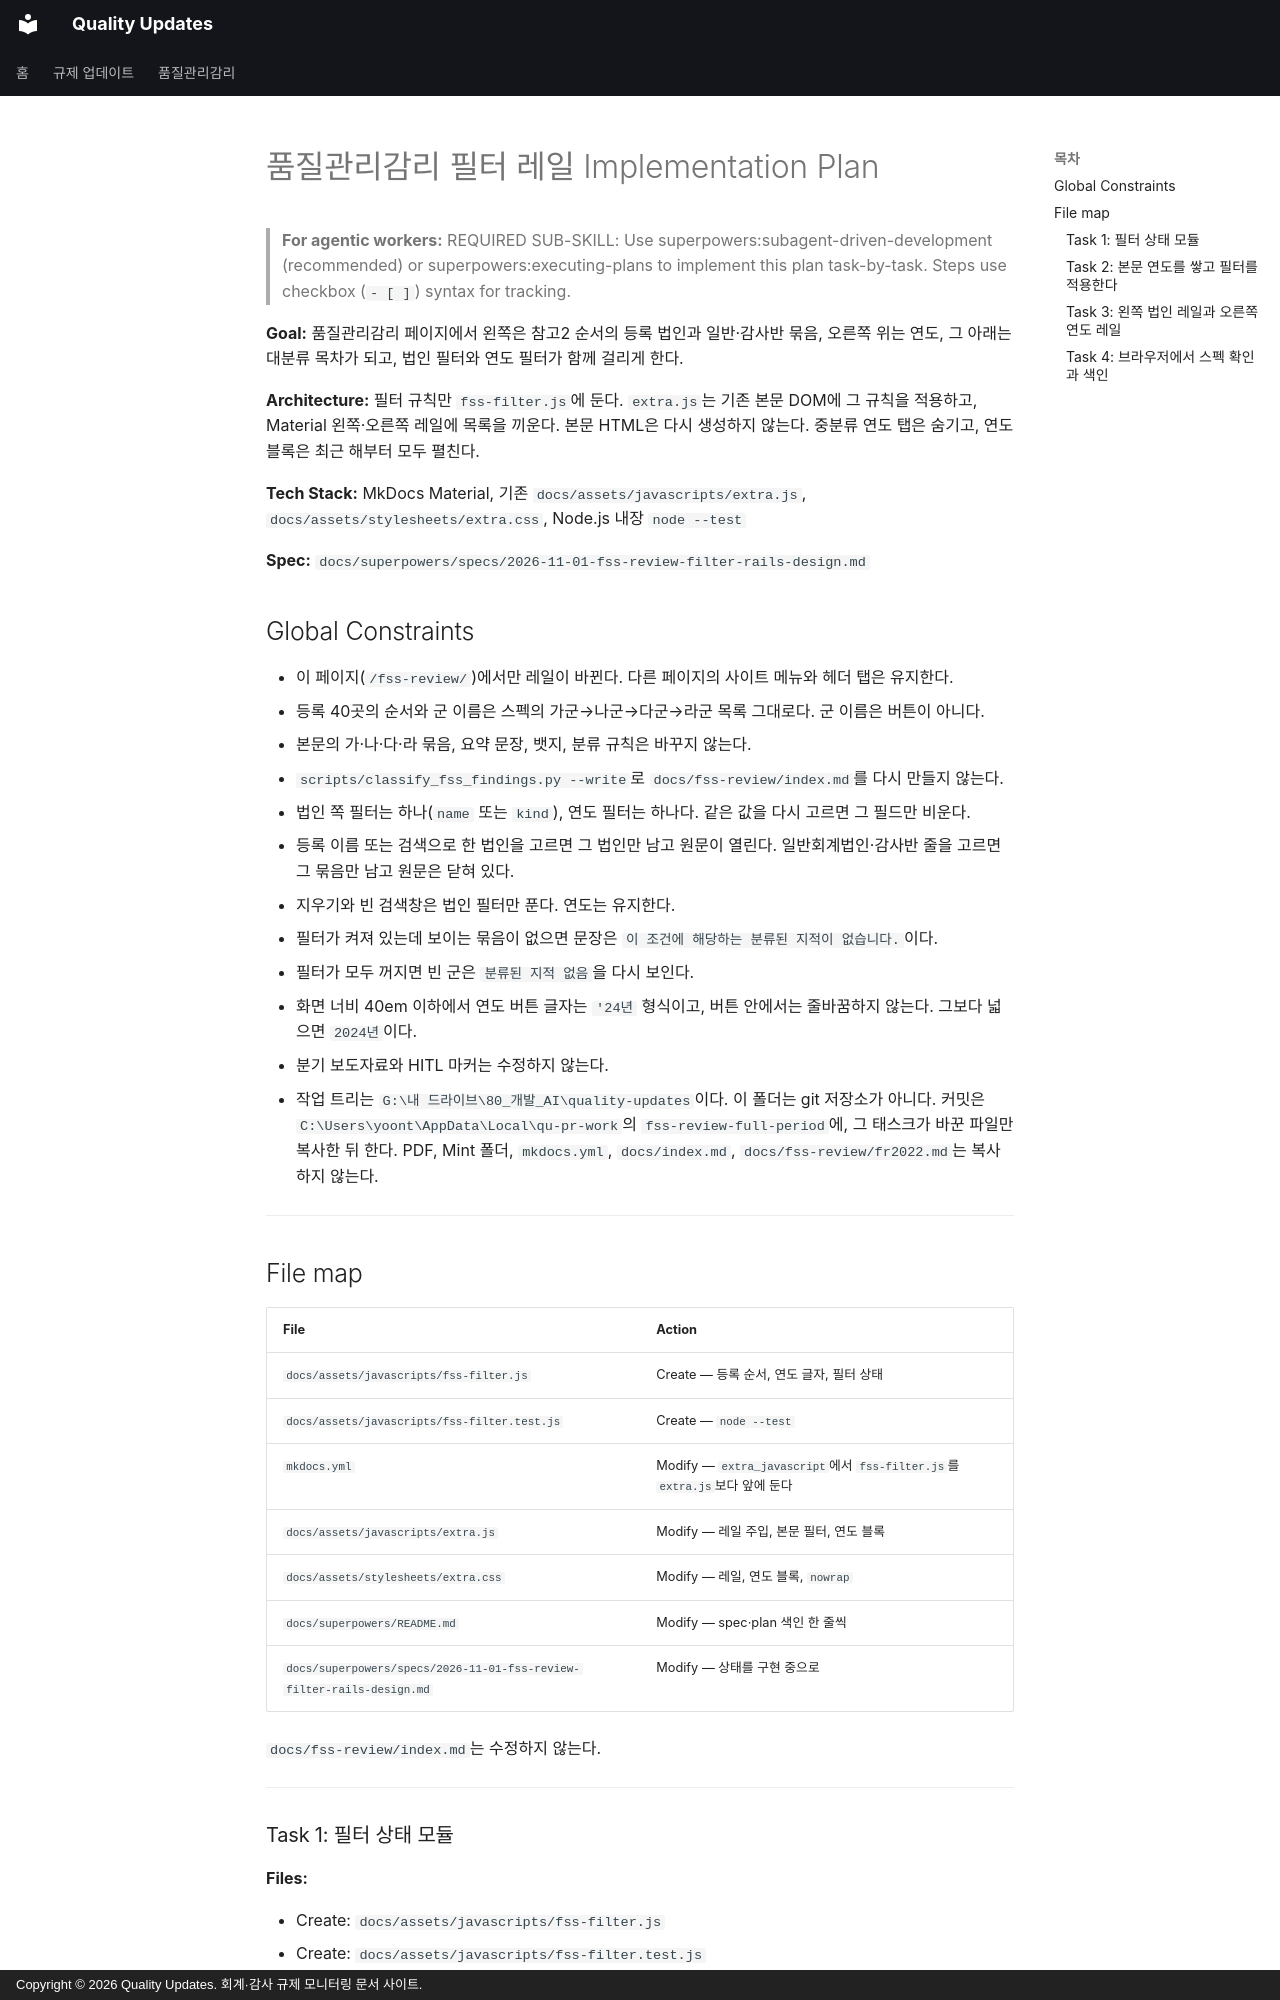

repository: ypspy/quality-updates · page: superpowers/plans/2026-11-01-fss-review-filter-rails/index.html · generator: mkdocs · copyright: Copyright © 2026 Quality Updates. 회계·감사 규제 모니터링 문서 사이트.

# 품질관리감리 필터 레일 Implementation Plan

> **For agentic workers:** REQUIRED SUB-SKILL: Use superpowers:subagent-driven-development (recommended) or superpowers:executing-plans to implement this plan task-by-task. Steps use checkbox (`- [ ]`) syntax for tracking.

**Goal:** 품질관리감리 페이지에서 왼쪽은 참고2 순서의 등록 법인과 일반·감사반 묶음, 오른쪽 위는 연도, 그 아래는 대분류 목차가 되고, 법인 필터와 연도 필터가 함께 걸리게 한다.

**Architecture:** 필터 규칙만 `fss-filter.js`에 둔다. `extra.js`는 기존 본문 DOM에 그 규칙을 적용하고, Material 왼쪽·오른쪽 레일에 목록을 끼운다. 본문 HTML은 다시 생성하지 않는다. 중분류 연도 탭은 숨기고, 연도 블록은 최근 해부터 모두 펼친다.

**Tech Stack:** MkDocs Material, 기존 `docs/assets/javascripts/extra.js`, `docs/assets/stylesheets/extra.css`, Node.js 내장 `node --test`

**Spec:** `docs/superpowers/specs/2026-11-01-fss-review-filter-rails-design.md`

## Global Constraints

- 이 페이지(`/fss-review/`)에서만 레일이 바뀐다. 다른 페이지의 사이트 메뉴와 헤더 탭은 유지한다.
- 등록 40곳의 순서와 군 이름은 스펙의 가군→나군→다군→라군 목록 그대로다. 군 이름은 버튼이 아니다.
- 본문의 가·나·다·라 묶음, 요약 문장, 뱃지, 분류 규칙은 바꾸지 않는다.
- `scripts/classify_fss_findings.py --write`로 `docs/fss-review/index.md`를 다시 만들지 않는다.
- 법인 쪽 필터는 하나(`name` 또는 `kind`), 연도 필터는 하나다. 같은 값을 다시 고르면 그 필드만 비운다.
- 등록 이름 또는 검색으로 한 법인을 고르면 그 법인만 남고 원문이 열린다. 일반회계법인·감사반 줄을 고르면 그 묶음만 남고 원문은 닫혀 있다.
- 지우기와 빈 검색창은 법인 필터만 푼다. 연도는 유지한다.
- 필터가 켜져 있는데 보이는 묶음이 없으면 문장은 `이 조건에 해당하는 분류된 지적이 없습니다.`이다.
- 필터가 모두 꺼지면 빈 군은 `분류된 지적 없음`을 다시 보인다.
- 화면 너비 40em 이하에서 연도 버튼 글자는 `'24년` 형식이고, 버튼 안에서는 줄바꿈하지 않는다. 그보다 넓으면 `2024년`이다.
- 분기 보도자료와 HITL 마커는 수정하지 않는다.
- 작업 트리는 `G:\내 드라이브\80_개발_AI\quality-updates`이다. 이 폴더는 git 저장소가 아니다. 커밋은 `C:\Users\yoont\AppData\Local\qu-pr-work`의 `fss-review-full-period`에, 그 태스크가 바꾼 파일만 복사한 뒤 한다. PDF, Mint 폴더, `mkdocs.yml`, `docs/index.md`, `docs/fss-review/fr2022.md`는 복사하지 않는다.

---

## File map

| File | Action |
|------|--------|
| `docs/assets/javascripts/fss-filter.js` | Create — 등록 순서, 연도 글자, 필터 상태 |
| `docs/assets/javascripts/fss-filter.test.js` | Create — `node --test` |
| `mkdocs.yml` | Modify — `extra_javascript`에서 `fss-filter.js`를 `extra.js`보다 앞에 둔다 |
| `docs/assets/javascripts/extra.js` | Modify — 레일 주입, 본문 필터, 연도 블록 |
| `docs/assets/stylesheets/extra.css` | Modify — 레일, 연도 블록, `nowrap` |
| `docs/superpowers/README.md` | Modify — spec·plan 색인 한 줄씩 |
| `docs/superpowers/specs/2026-11-01-fss-review-filter-rails-design.md` | Modify — 상태를 구현 중으로 |

`docs/fss-review/index.md`는 수정하지 않는다.

---
